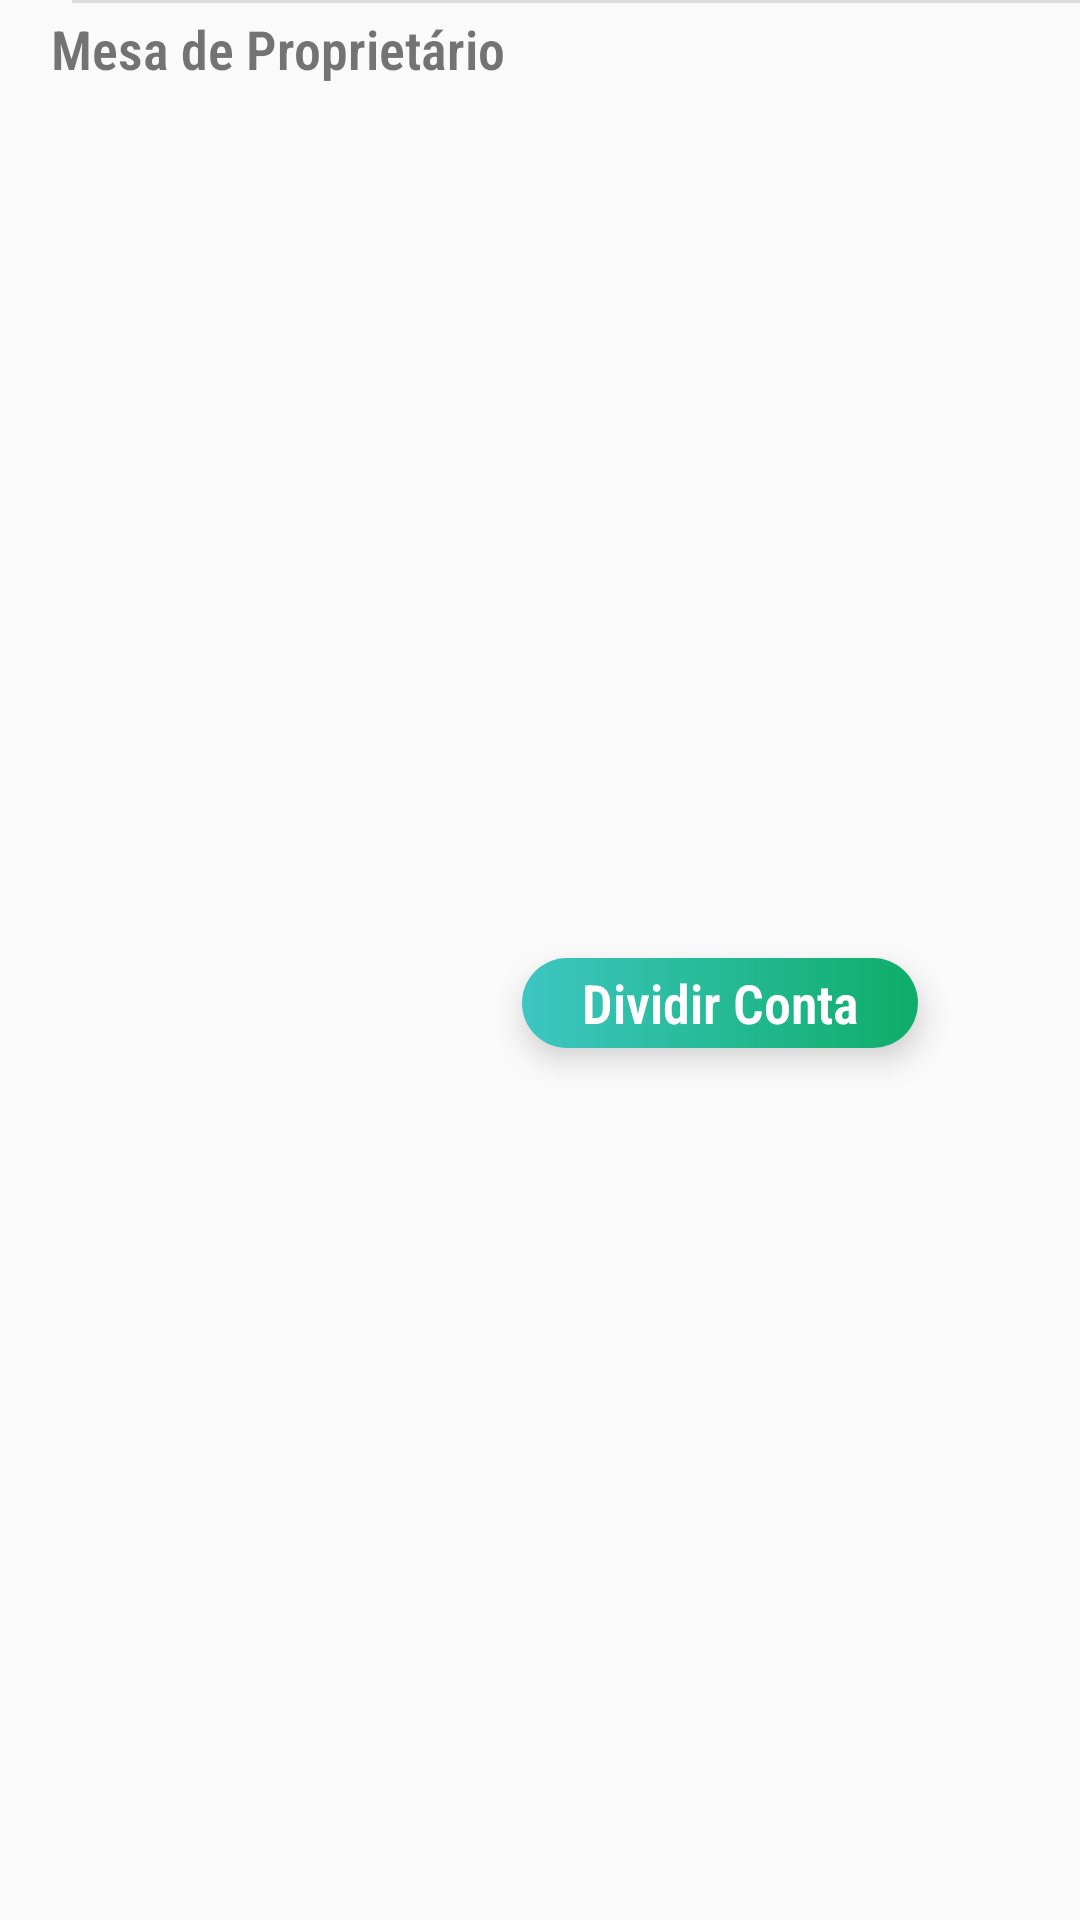

Here is an Android app screen rendered from its layout file. Give the layout XML and the strings, colors and styles it references.
<!-- AndroidManifest.xml: application theme AppTheme -->
<!-- res/layout/mesa_item.xml -->
<?xml version="1.0" encoding="utf-8"?>
<androidx.constraintlayout.widget.ConstraintLayout xmlns:android="http://schemas.android.com/apk/res/android"
    xmlns:app="http://schemas.android.com/apk/res-auto"
    xmlns:tools="http://schemas.android.com/tools"
    android:layout_width="wrap_content"
    android:layout_height="wrap_content">

    <TextView
        android:id="@+id/txtMesa"
        android:layout_width="wrap_content"
        android:layout_height="wrap_content"
        android:layout_marginStart="17dp"
        android:layout_marginTop="4dp"
        android:fontFamily="sans-serif-condensed-light"
        android:text="Mesa"
        android:textSize="18sp"
        android:textStyle="bold"
        app:layout_constraintStart_toStartOf="parent"
        app:layout_constraintTop_toTopOf="parent" />

    <TextView
        android:id="@+id/txtProp"
        android:layout_width="wrap_content"
        android:layout_height="0dp"
        android:layout_marginStart="4dp"
        android:fontFamily="sans-serif-condensed-light"
        android:text="Proprietário"
        android:textSize="18sp"
        android:textStyle="bold"
        app:layout_constraintBaseline_toBaselineOf="@+id/textView10"
        app:layout_constraintStart_toEndOf="@+id/textView10" />

    <View
        android:id="@+id/divider2"
        android:layout_width="0dp"
        android:layout_height="1dp"
        android:layout_marginStart="24dp"
        android:layout_marginLeft="24dp"
        android:background="?android:attr/listDivider"
        app:layout_constraintStart_toStartOf="parent"
        app:layout_constraintTop_toTopOf="parent" />

    <TextView
        android:id="@+id/textView10"
        android:layout_width="wrap_content"
        android:layout_height="wrap_content"
        android:layout_marginStart="4dp"
        android:fontFamily="sans-serif-condensed-light"
        android:text="de"
        android:textSize="18sp"
        android:textStyle="bold"
        app:layout_constraintBaseline_toBaselineOf="@+id/txtMesa"
        app:layout_constraintStart_toEndOf="@+id/txtMesa" />

    <Button
        android:id="@+id/btnDividirConta"
        style="@style/CKButton"
        android:layout_width="132dp"
        android:layout_height="30dp"
        android:layout_marginStart="120dp"
        android:layout_marginTop="4dp"
        android:layout_marginBottom="4dp"
        android:background="@drawable/shape_buttons"
        android:fontFamily="sans-serif-condensed-light"
        android:text="Dividir Conta"
        android:textColor="#FFFFFF"
        android:textStyle="bold"
        app:layout_constraintBottom_toBottomOf="parent"
        app:layout_constraintEnd_toEndOf="parent"
        app:layout_constraintStart_toStartOf="parent"
        app:layout_constraintTop_toBottomOf="@+id/txtProp" />

    <TextView
        android:id="@+id/txtTS"
        android:layout_width="wrap_content"
        android:layout_height="wrap_content"
        android:visibility="invisible"
        app:layout_constraintStart_toStartOf="parent"
        app:layout_constraintTop_toTopOf="parent" />

</androidx.constraintlayout.widget.ConstraintLayout>
<!-- resources referenced by this layout -->
<resources>
  <!-- drawable shape_buttons (drawable) -->
  <?xml version="1.0" encoding="utf-8"?>
  <shape android:shape="rectangle"
      xmlns:android="http://schemas.android.com/apk/res/android">
      <corners android:radius="100dp"/>
      <gradient android:angle="180"
          android:startColor="#0EAD69" android:endColor="#3DC6C2"/>
  
  </shape>
  <style name="CKButton" parent="android:style/Widget.Button">
          <item name="android:textSize">18sp</item>
          <item name="android:background">@drawable/shape_buttons</item>
          <item name="android:elevation" tools:targetApi="lollipop">8dp</item>
          <item name="android:translationZ" tools:targetApi="lollipop">4dp</item>
  
      </style>
  <style name="AppTheme" parent="Theme.AppCompat.Light.NoActionBar">
          
          <item name="colorPrimary">@color/colorPrimary</item>
          <item name="colorPrimaryDark">@color/colorPrimaryDark</item>
          <item name="colorAccent">@color/colorAccent</item>
      </style>
  <color name="colorPrimary">#6200EE</color>
  <color name="colorPrimaryDark">#0EAD69</color>
  <color name="colorAccent">#03DAC5</color>
</resources>
